2-way image classification set "data" from GitHub (RashadGarayev/FireDetection); label vocabulary: fire, smoke.

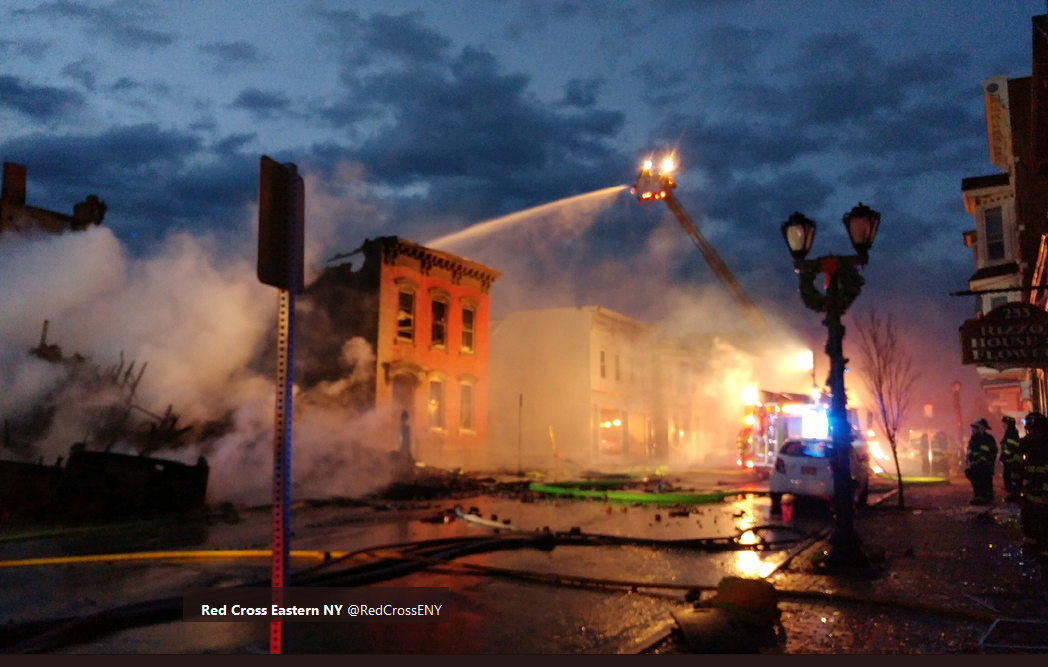
Label: fire

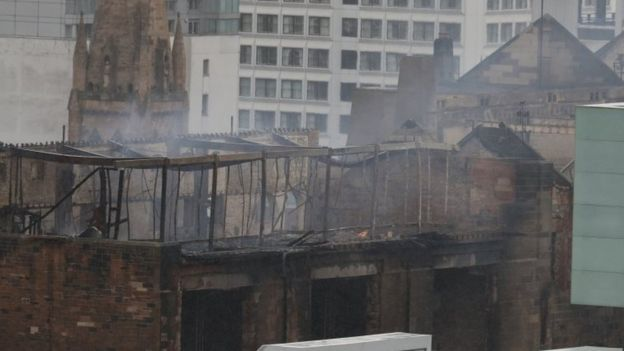
Label: smoke

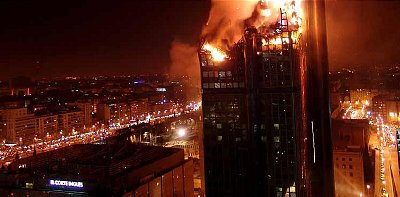
Label: fire

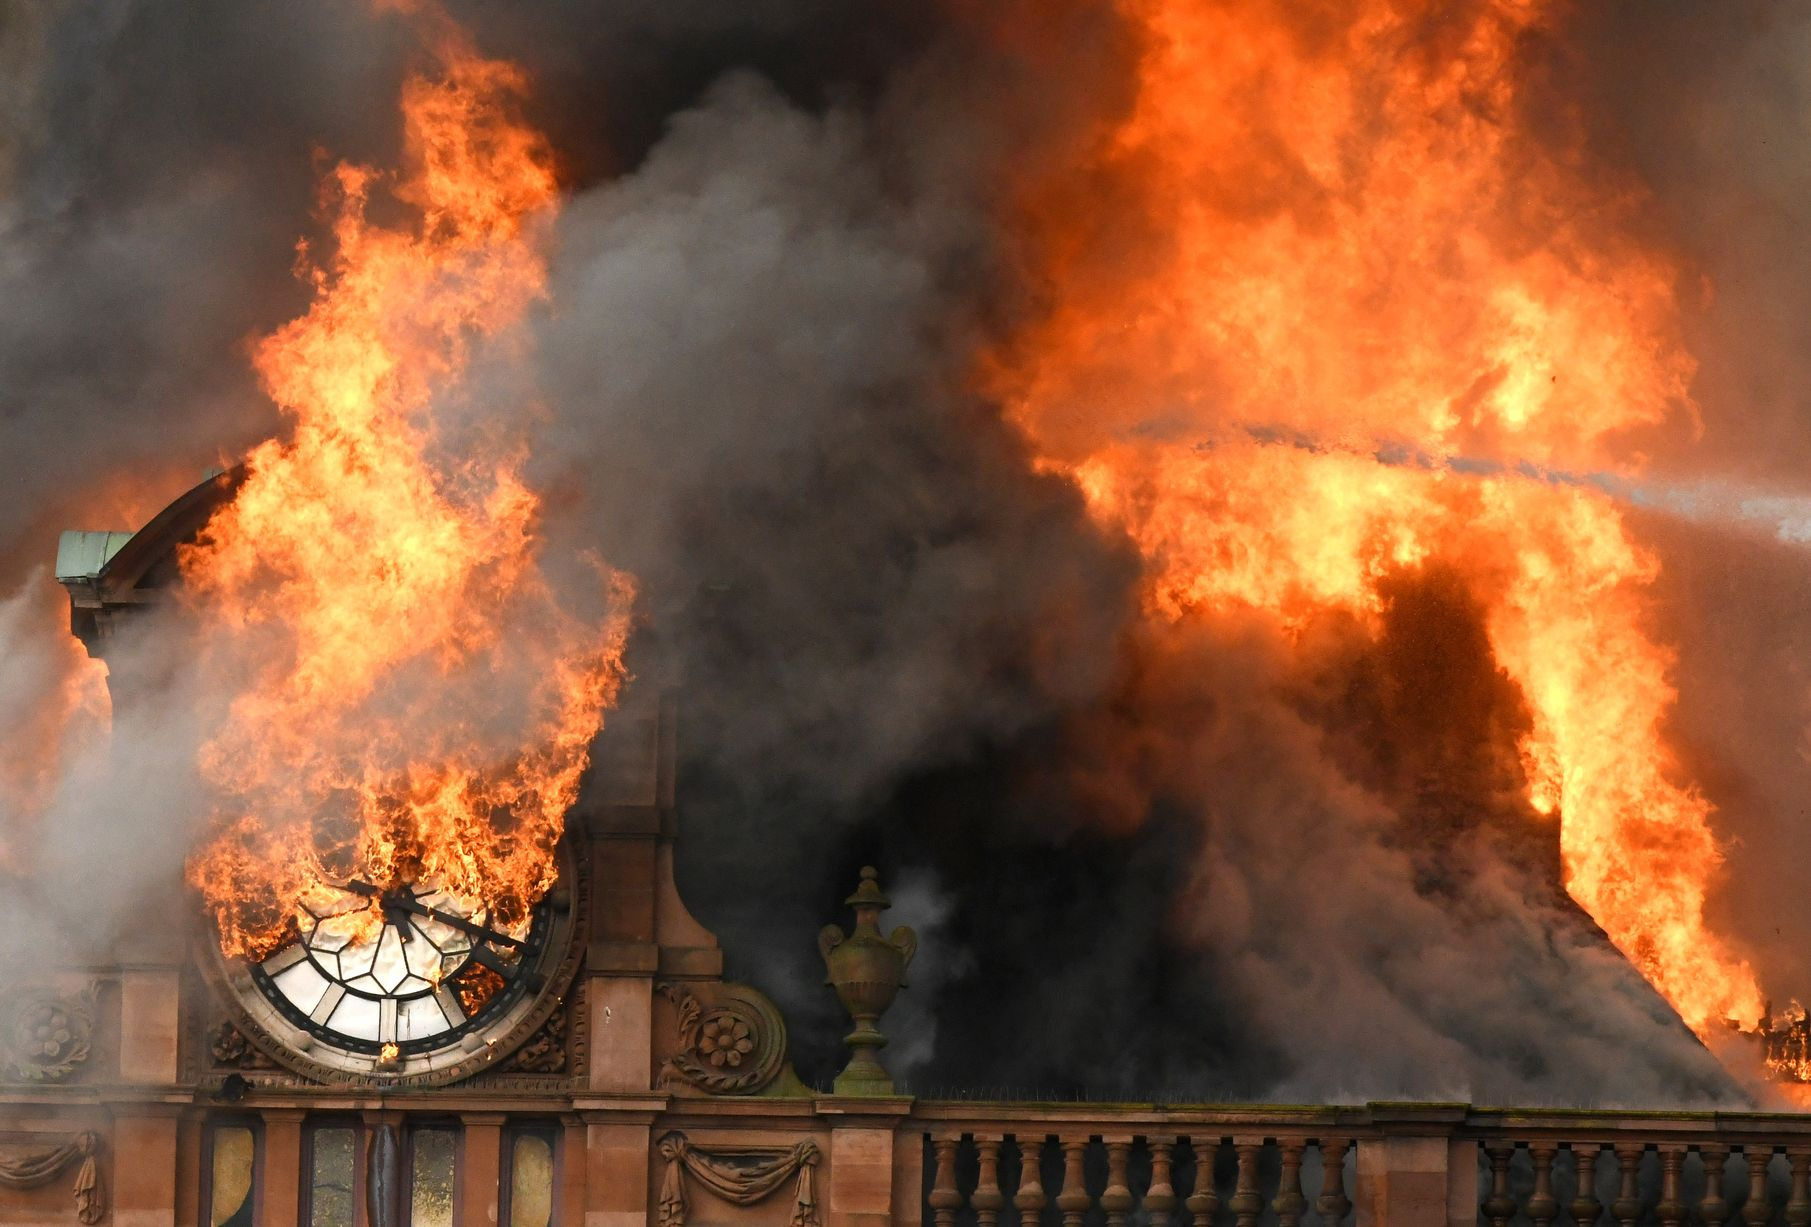
Label: fire

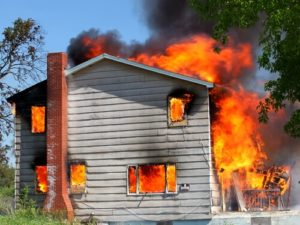
Label: fire

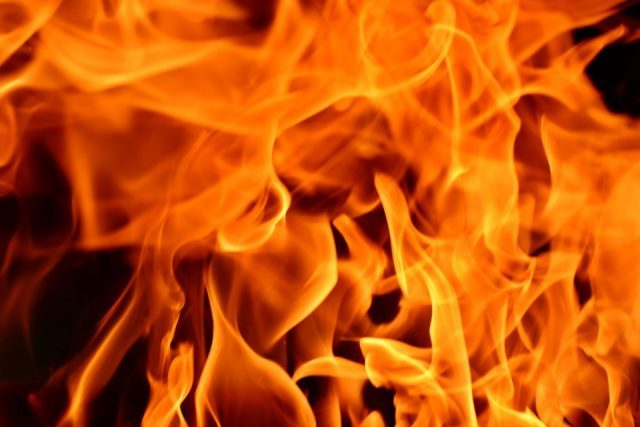
Label: fire
